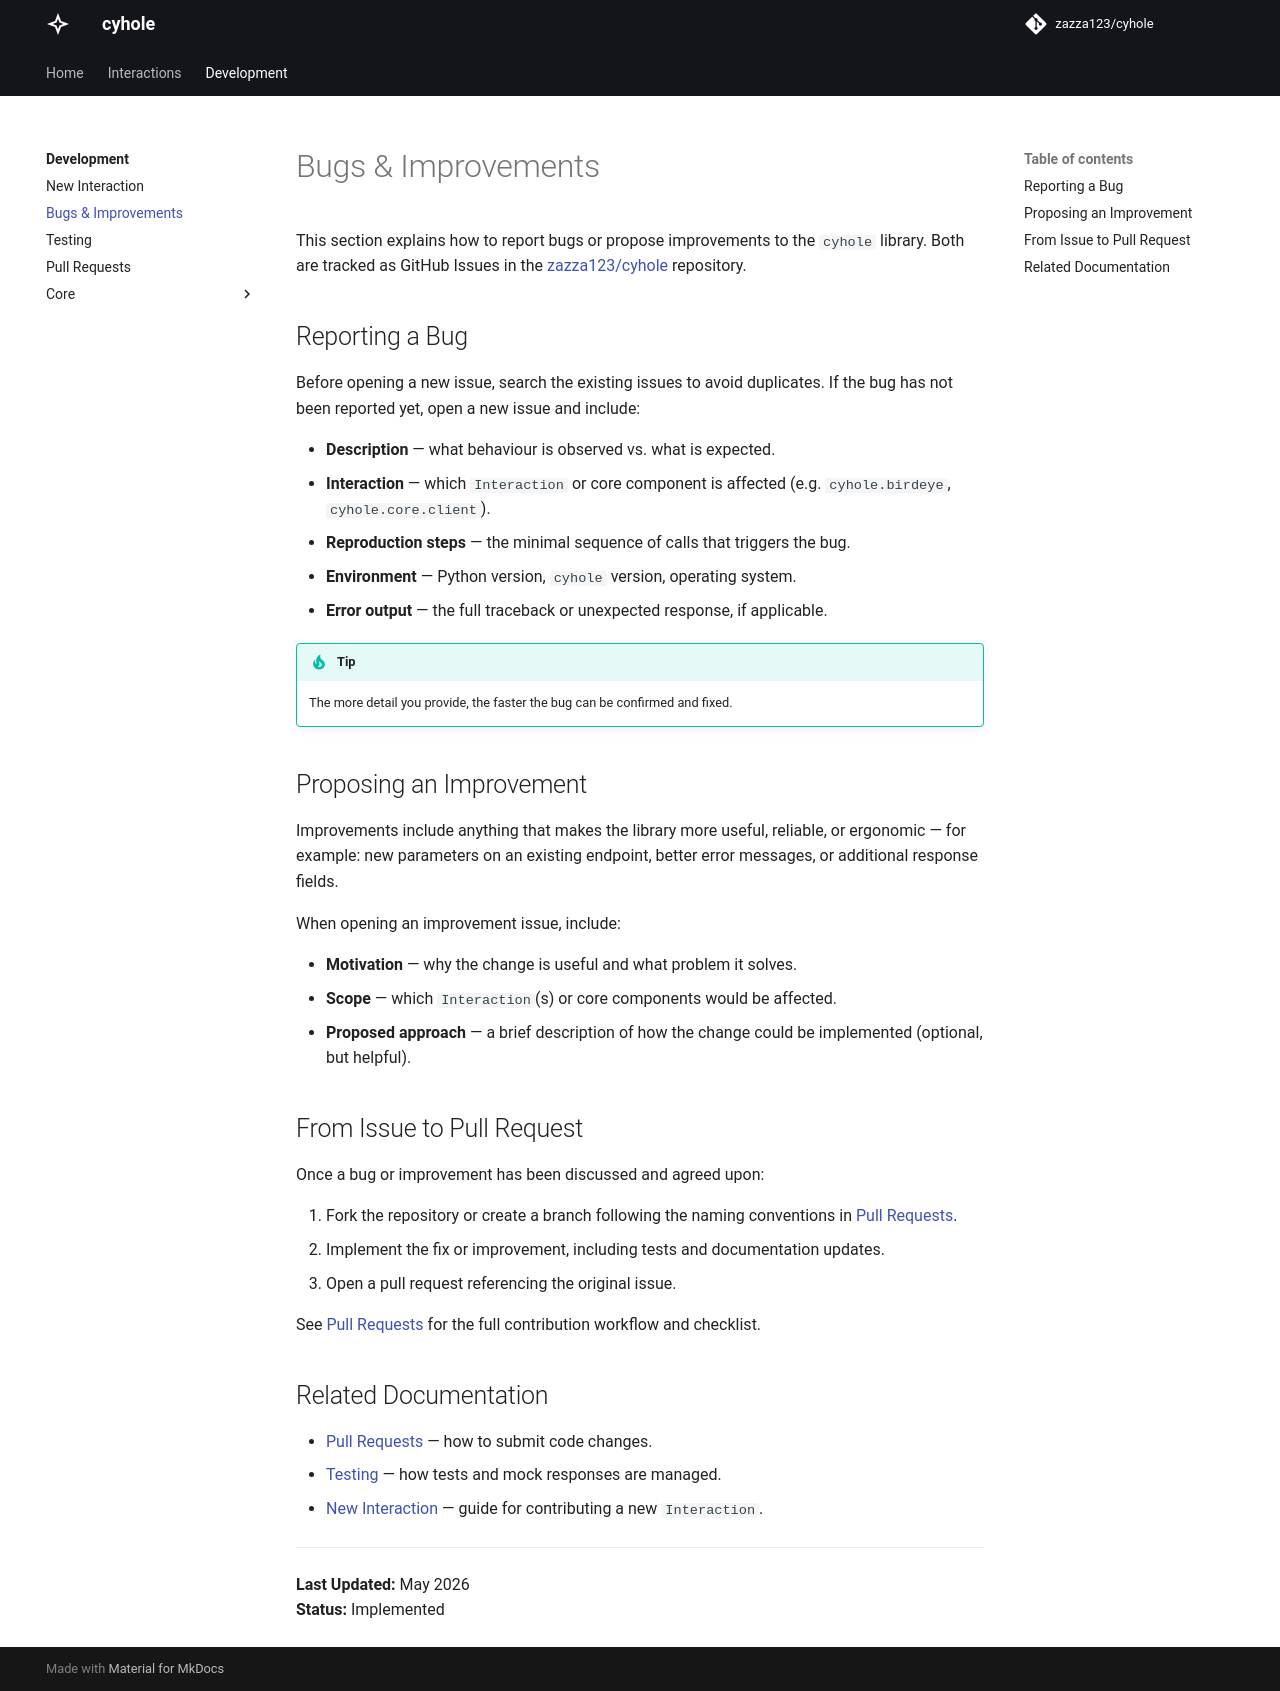

repository: zazza123/cyhole · page: development/bugs-improvements.html · generator: mkdocs

# Bugs & Improvements

This section explains how to report bugs or propose improvements to the `cyhole` library. Both are tracked as GitHub Issues in the [zazza123/cyhole](https://github.com/zazza123/cyhole) repository.

## Reporting a Bug

Before opening a new issue, search the existing issues to avoid duplicates. If the bug has not been reported yet, open a new issue and include:

- **Description** — what behaviour is observed vs. what is expected.
- **Interaction** — which `Interaction` or core component is affected (e.g. `cyhole.birdeye`, `cyhole.core.client`).
- **Reproduction steps** — the minimal sequence of calls that triggers the bug.
- **Environment** — Python version, `cyhole` version, operating system.
- **Error output** — the full traceback or unexpected response, if applicable.

!!! tip
    The more detail you provide, the faster the bug can be confirmed and fixed.

## Proposing an Improvement

Improvements include anything that makes the library more useful, reliable, or ergonomic — for example: new parameters on an existing endpoint, better error messages, or additional response fields.

When opening an improvement issue, include:

- **Motivation** — why the change is useful and what problem it solves.
- **Scope** — which `Interaction`(s) or core components would be affected.
- **Proposed approach** — a brief description of how the change could be implemented (optional, but helpful).

## From Issue to Pull Request

Once a bug or improvement has been discussed and agreed upon:

1. Fork the repository or create a branch following the naming conventions in [Pull Requests](pull-requests.md#branch-naming).
2. Implement the fix or improvement, including tests and documentation updates.
3. Open a pull request referencing the original issue.

See [Pull Requests](pull-requests.md) for the full contribution workflow and checklist.

## Related Documentation

- [Pull Requests](pull-requests.md) — how to submit code changes.
- [Testing](testing.md) — how tests and mock responses are managed.
- [New Interaction](new-interaction.md) — guide for contributing a new `Interaction`.

---
**Last Updated:** May 2026  
**Status:** Implemented
